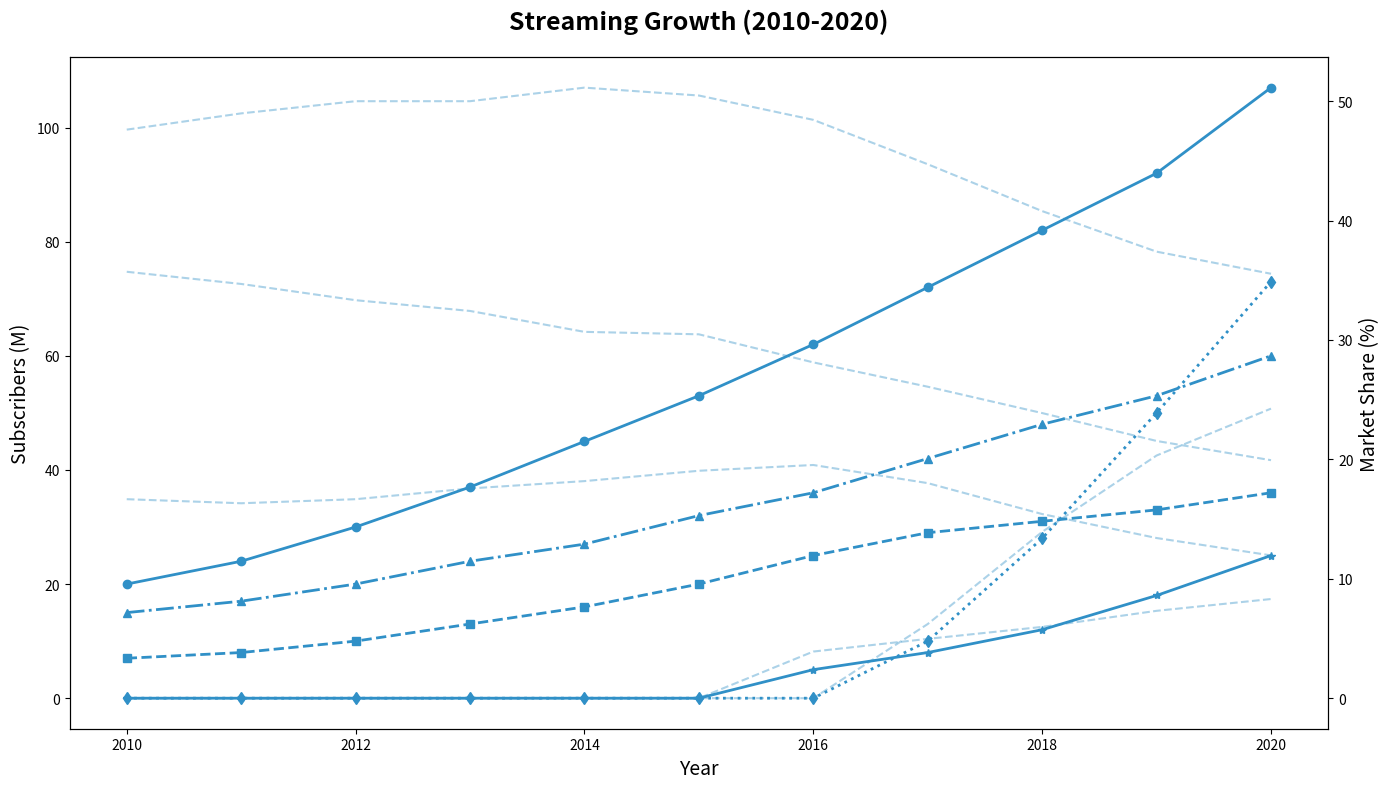

Write the Python code that produced this figure.
import matplotlib.pyplot as plt
import numpy as np

years = np.arange(2010, 2021)

netflix_subs = np.array([20, 24, 30, 37, 45, 53, 62, 72, 82, 92, 107])
hulu_subs = np.array([7, 8, 10, 13, 16, 20, 25, 29, 31, 33, 36])
prime_subs = np.array([15, 17, 20, 24, 27, 32, 36, 42, 48, 53, 60])
disney_subs = np.array([0, 0, 0, 0, 0, 0, 0, 10, 28, 50, 73])
apple_tv_subs = np.array([0, 0, 0, 0, 0, 0, 5, 8, 12, 18, 25])

fig, ax1 = plt.subplots(figsize=(14, 8))

single_color = '#3090C7'

ax1.plot(years, netflix_subs, marker='o', color=single_color, linewidth=2, linestyle='-')
ax1.plot(years, hulu_subs, marker='s', color=single_color, linewidth=2, linestyle='--')
ax1.plot(years, prime_subs, marker='^', color=single_color, linewidth=2, linestyle='-.')
ax1.plot(years, disney_subs, marker='d', color=single_color, linewidth=2, linestyle=':')
ax1.plot(years, apple_tv_subs, marker='*', color=single_color, linewidth=2, linestyle='-')

ax1.set_title('Streaming Growth (2010-2020)', fontsize=18, fontweight='bold', pad=20)
ax1.set_xlabel('Year', fontsize=14)
ax1.set_ylabel('Subscribers (M)', fontsize=14)

total_subs = netflix_subs + hulu_subs + prime_subs + disney_subs + apple_tv_subs
market_share_netflix = (netflix_subs / total_subs) * 100
market_share_hulu = (hulu_subs / total_subs) * 100
market_share_prime = (prime_subs / total_subs) * 100
market_share_disney = (disney_subs / total_subs) * 100
market_share_apple_tv = (apple_tv_subs / total_subs) * 100

ax2 = ax1.twinx()
ax2.plot(years, market_share_netflix, color=single_color, linestyle='--', linewidth=1.5, alpha=0.4)
ax2.plot(years, market_share_hulu, color=single_color, linestyle='--', linewidth=1.5, alpha=0.4)
ax2.plot(years, market_share_prime, color=single_color, linestyle='--', linewidth=1.5, alpha=0.4)
ax2.plot(years, market_share_disney, color=single_color, linestyle='--', linewidth=1.5, alpha=0.4)
ax2.plot(years, market_share_apple_tv, color=single_color, linestyle='--', linewidth=1.5, alpha=0.4)
ax2.set_ylabel('Market Share (%)', fontsize=14)

plt.tight_layout()
plt.show()
